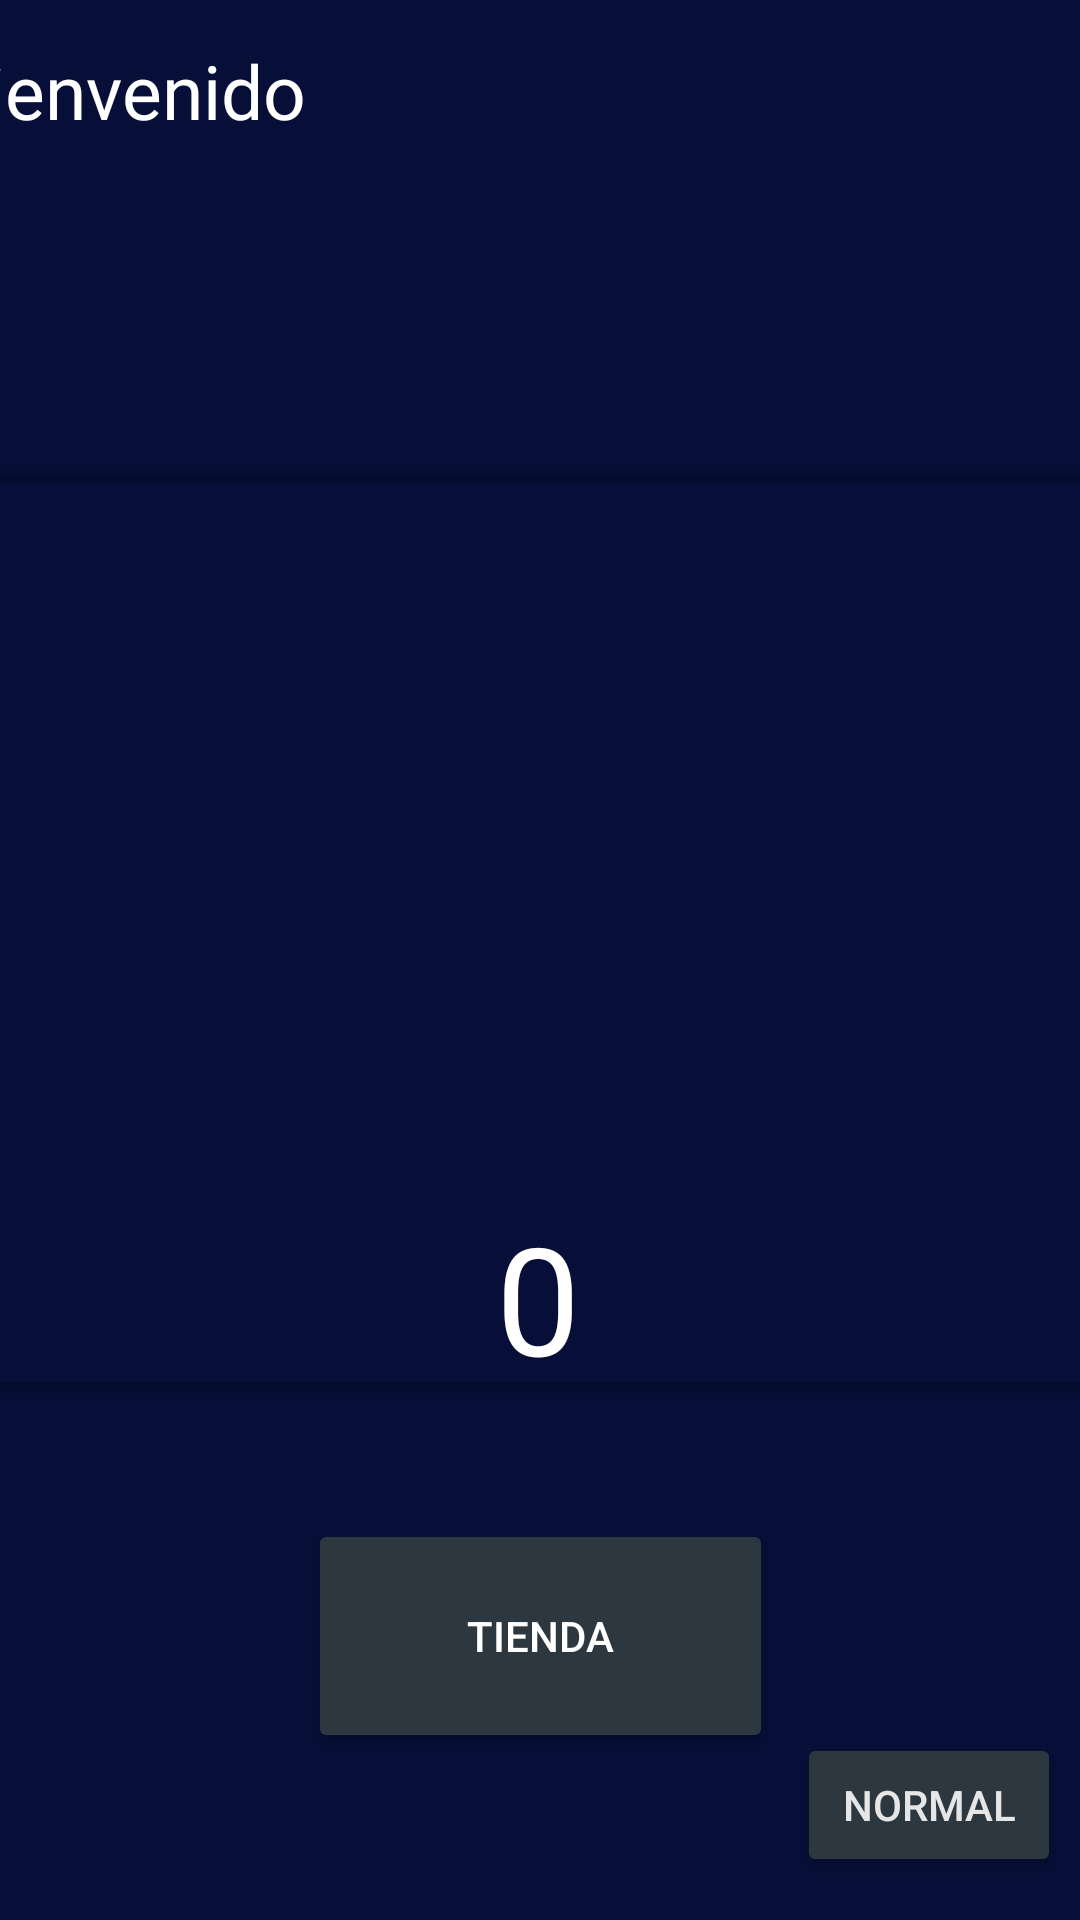

Reconstruct the res/layout file that produces this screen, plus the resources it refers to.
<!-- AndroidManifest.xml: application theme Theme.MyDrobe -->
<!-- res/layout/interfazobscene.xml -->
<?xml version="1.0" encoding="utf-8"?>

<androidx.constraintlayout.widget.ConstraintLayout xmlns:android="http://schemas.android.com/apk/res/android"
    xmlns:app="http://schemas.android.com/apk/res-auto"
    xmlns:tools="http://schemas.android.com/tools"
    android:layout_width="match_parent"
    android:layout_height="match_parent"
    android:background="#070E37">

    <Button
        android:id="@+id/btn_cambiar_modo"
        android:layout_width="wrap_content"
        android:layout_height="wrap_content"
        android:backgroundTint="#2D3740"
        android:onClick="showMenu"
        android:text="@string/normal"
        android:textColor="#E6E6E6"
        app:layout_constraintBottom_toBottomOf="parent"
        app:layout_constraintEnd_toEndOf="parent"
        app:layout_constraintHorizontal_bias="0.977"
        app:layout_constraintStart_toStartOf="parent"
        app:layout_constraintTop_toTopOf="parent"
        app:layout_constraintVertical_bias="0.976" />

    <TextView
        android:id="@+id/tx_frases_bonitas"
        android:layout_width="401dp"
        android:layout_height="145dp"
        android:text="Bienvenido"
        android:textColor="#FFFFFF"
        android:textSize="25sp"
        app:layout_constraintBottom_toBottomOf="parent"
        app:layout_constraintEnd_toEndOf="parent"
        app:layout_constraintStart_toStartOf="parent"
        app:layout_constraintTop_toTopOf="parent"
        app:layout_constraintVertical_bias="0.027"
        tools:textAlignment="center" />

    <Button
        android:id="@+id/btn_acceso_tienda2"
        android:layout_width="155dp"
        android:layout_height="78dp"
        android:backgroundTint="#2D3740"
        android:onClick="showTienda"
        android:text="@string/tienda"
        android:textColor="@color/white"
        app:layout_constraintBottom_toBottomOf="parent"
        app:layout_constraintEnd_toEndOf="parent"
        app:layout_constraintStart_toStartOf="parent"
        app:layout_constraintTop_toTopOf="parent"
        app:layout_constraintVertical_bias="0.901" />

    <TextView
        android:id="@+id/tx_puntos"
        android:layout_width="wrap_content"
        android:layout_height="wrap_content"
        android:layout_marginTop="248dp"
        android:text="0"
        android:textColor="#FFFFFF"
        android:textSize="50sp"
        app:layout_constraintBottom_toTopOf="@+id/btn_acceso_tienda2"
        app:layout_constraintEnd_toEndOf="parent"
        app:layout_constraintHorizontal_bias="0.498"
        app:layout_constraintStart_toStartOf="parent"
        app:layout_constraintTop_toTopOf="@+id/bt_obsceno"
        app:layout_constraintVertical_bias="0.0" />

    <Button
        android:id="@+id/bt_obsceno"
        android:layout_width="461dp"
        android:layout_height="317dp"
        android:backgroundTint="#00FFFFFF"
        android:foreground="@drawable/boton_obsceno"
        android:onClick="cliker"
        app:layout_constraintBottom_toBottomOf="parent"
        app:layout_constraintEnd_toEndOf="parent"
        app:layout_constraintStart_toStartOf="parent"
        app:layout_constraintTop_toTopOf="parent"
        app:layout_constraintVertical_bias="0.468" />

</androidx.constraintlayout.widget.ConstraintLayout>
<!-- resources referenced by this layout -->
<resources>
  <!-- drawable boton_obsceno: png bitmap (drawable, 100096 bytes) -->
  <string name="normal">Normal</string>
  <string name="tienda">TIENDA</string>
  <style name="Theme.MyDrobe" parent="Theme.MaterialComponents.DayNight.DarkActionBar">
          
          <item name="colorPrimary">@color/purple_500</item>
          <item name="colorPrimaryVariant">@color/purple_700</item>
          <item name="colorOnPrimary">@color/white</item>
          
          <item name="colorSecondary">@color/teal_200</item>
          <item name="colorSecondaryVariant">@color/teal_700</item>
          <item name="colorOnSecondary">@color/black</item>
          
          <item name="android:statusBarColor" tools:targetApi="l">?attr/colorPrimaryVariant</item>
          
      </style>
  <!-- not gathered from this repository: default colours our renderer supplied (Android Studio template values) -->
  <color name="purple_500">#FF6200EE</color>
  <color name="purple_700">#FF3700B3</color>
  <color name="teal_200">#FF03DAC5</color>
  <color name="teal_700">#FF018786</color>
  <color name="black">#FF000000</color>
  <color name="white">#FFFFFFFF</color>
</resources>
